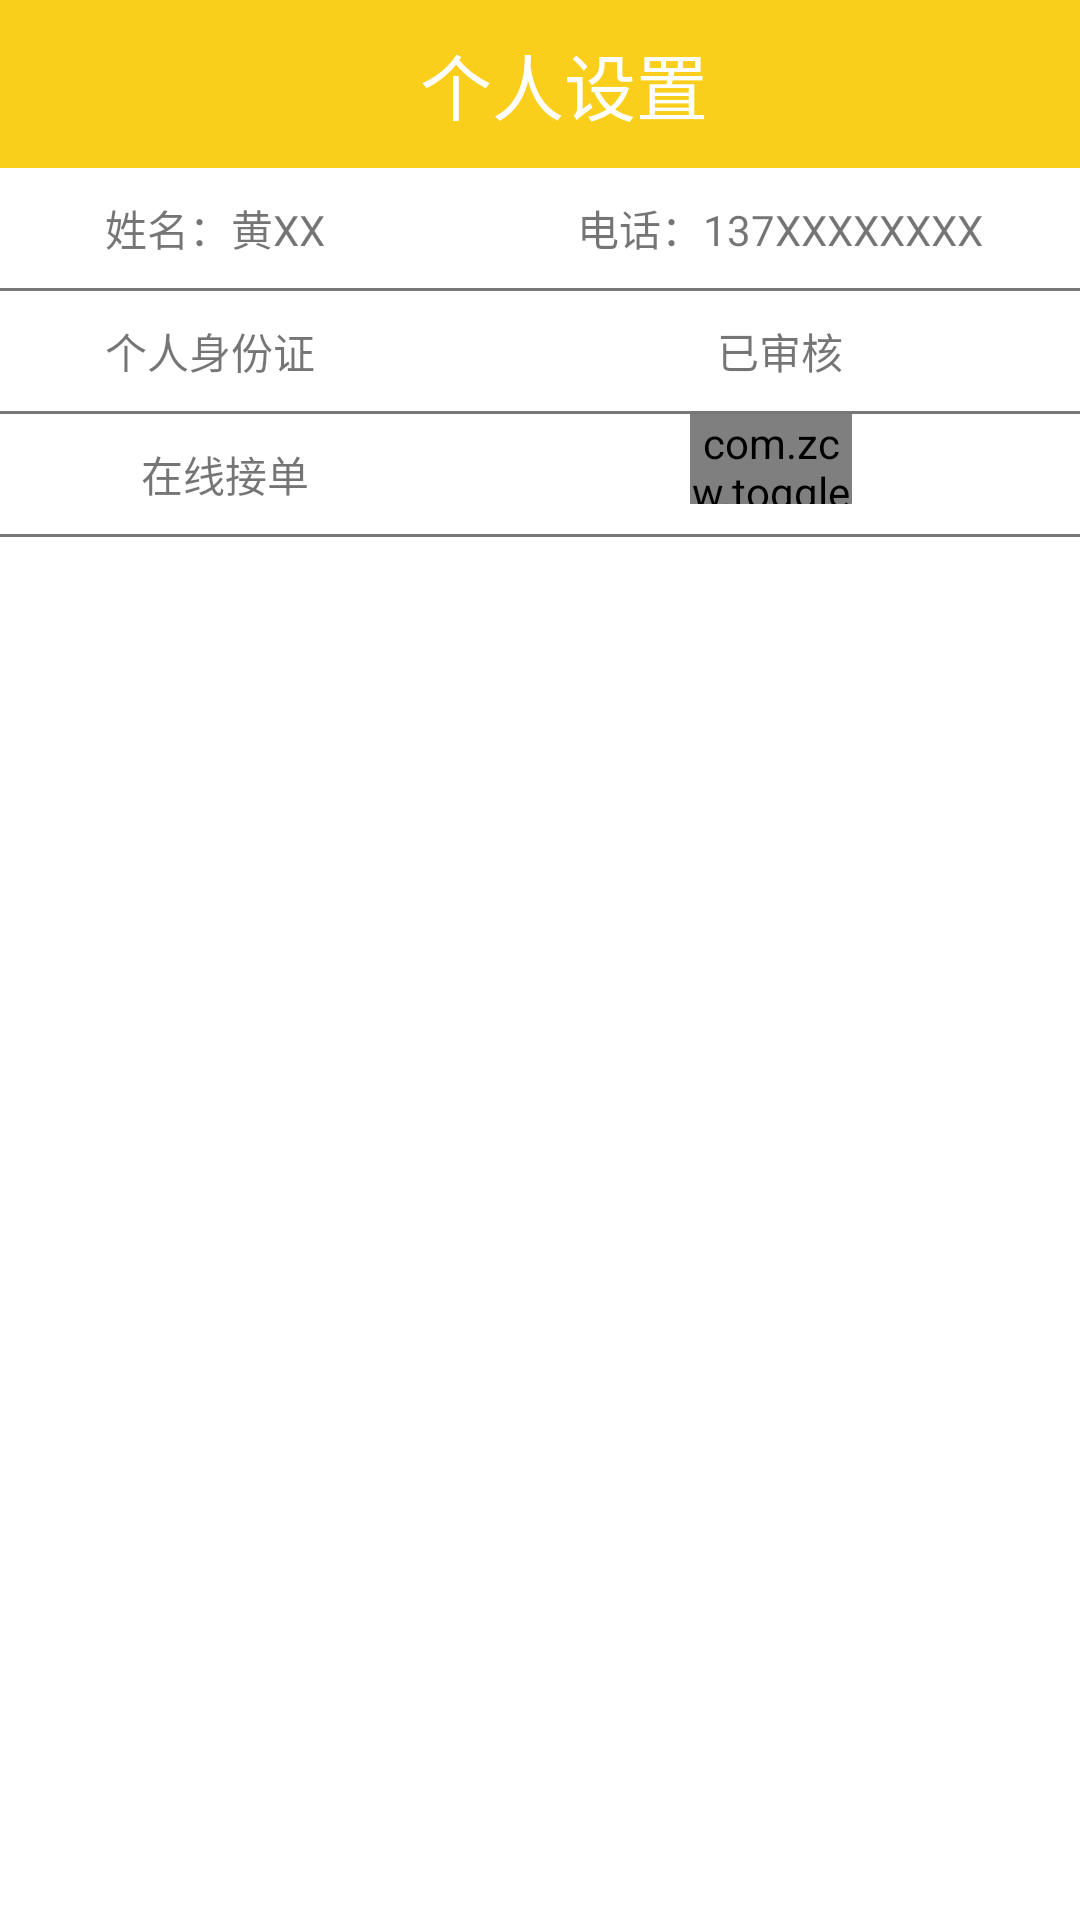

Reconstruct the res/layout file that produces this screen, plus the resources it refers to.
<!-- AndroidManifest.xml: application theme AppTheme -->
<!-- res/layout/person_setting.xml -->
<?xml version="1.0" encoding="utf-8"?>
<LinearLayout xmlns:android="http://schemas.android.com/apk/res/android"
    xmlns:tools="http://schemas.android.com/tools"
    xmlns:toggle="http://schemas.android.com/apk/res-auto"
    android:layout_width="match_parent"
    android:layout_height="match_parent"
    android:orientation="vertical"
    android:background="#FFFFFF">

    <android.support.v7.widget.Toolbar
        android:id= "@+id/toolbar"
        android:layout_width="match_parent"
        android:layout_height="wrap_content"
        android:background="#FACF1C"
        android:layout_gravity="center">
        <TextView
            android:layout_width="match_parent"
            android:layout_height="wrap_content"
            android:gravity="center"
            android:text="个人设置"
            android:textSize="24sp"
            android:textColor="#FFFFFF"/>
    </android.support.v7.widget.Toolbar>

    <LinearLayout
        android:id="@+id/content"
        android:layout_width="match_parent"
        android:layout_height="0dp"
        android:layout_weight="1"
        android:orientation="vertical">
     <LinearLayout
         android:layout_width="match_parent"
         android:layout_height="40dp">
        <TextView
            android:layout_width="150dp"
            android:layout_height="40dp"
            android:text="姓名：黄XX"
            android:layout_marginLeft="35dp"
            />
        <TextView
            android:layout_width="150dp"
            android:layout_height="40dp"
            android:text="电话：137XXXXXXXX"
            android:gravity="center"/>
     </LinearLayout>
        <TextView
            android:layout_width="match_parent"
            android:layout_height="1dp"
            android:background="#777777"/>

        <LinearLayout
            android:layout_width="match_parent"
            android:layout_height="40dp">
            <TextView
                android:layout_width="150dp"
                android:layout_height="40dp"
                android:text="个人身份证"
                android:layout_marginLeft="35dp"/>
            <TextView
                android:id="@+id/tv_shenhe"
                android:layout_width="150dp"
                android:layout_height="40dp"
                android:text="已审核"
                android:gravity="center"
                android:drawableRight="@mipmap/ic_menu_right"/>
        </LinearLayout>
        <TextView
            android:layout_width="match_parent"
            android:layout_height="1dp"
            android:background="#777777"/>
        <LinearLayout
            android:layout_width="match_parent"
            android:layout_height="40dp">
            <TextView
                android:layout_width="150dp"
                android:layout_height="40dp"
                android:text="在线接单"
                android:gravity="center" />

            <com.zcw.togglebutton.ToggleButton
                android:gravity="center"
                android:layout_marginLeft="80dp"
                android:layout_width="54dp"
                android:layout_height="30dp"
                toggle:tbBorderWidth="1dp"
                toggle:tbOffBorderColor="#b3b3b3"
                toggle:tbOffColor="#b3b3b3"
                toggle:tbOnColor="#FACF1C"
                toggle:tbSpotColor="#FFFFFF">
            </com.zcw.togglebutton.ToggleButton>
        </LinearLayout>
        <TextView
            android:layout_width="match_parent"
            android:layout_height="1dp"
            android:background="#777777"/>
   </LinearLayout>
    <LinearLayout
        android:layout_width="fill_parent"
        android:layout_height="wrap_content"
        android:gravity="bottom"
        android:orientation="vertical">
    <Button
        android:id="@+id/login_button"
        android:layout_width="match_parent"
        android:layout_height="0dp"
        android:layout_weight="1"
        android:background="@drawable/yuanjiao_shape"
        android:text="退出登录"
        android:textColor="#FFFFFF"
        android:textSize="20dp" />
    </LinearLayout>
</LinearLayout>
<!-- resources referenced by this layout -->
<resources>
  <style name="AppTheme" parent="Theme.AppCompat.Light.DarkActionBar">
          
          <item name="colorPrimary">@color/colorPrimary</item>
          <item name="colorPrimaryDark">@color/colorPrimaryDark</item>
          <item name="colorAccent">@color/colorAccent</item>
      </style>
  <color name="colorPrimary">#3F51B5</color>
  <color name="colorPrimaryDark">#303F9F</color>
  <color name="colorAccent">#FF4081</color>
</resources>
